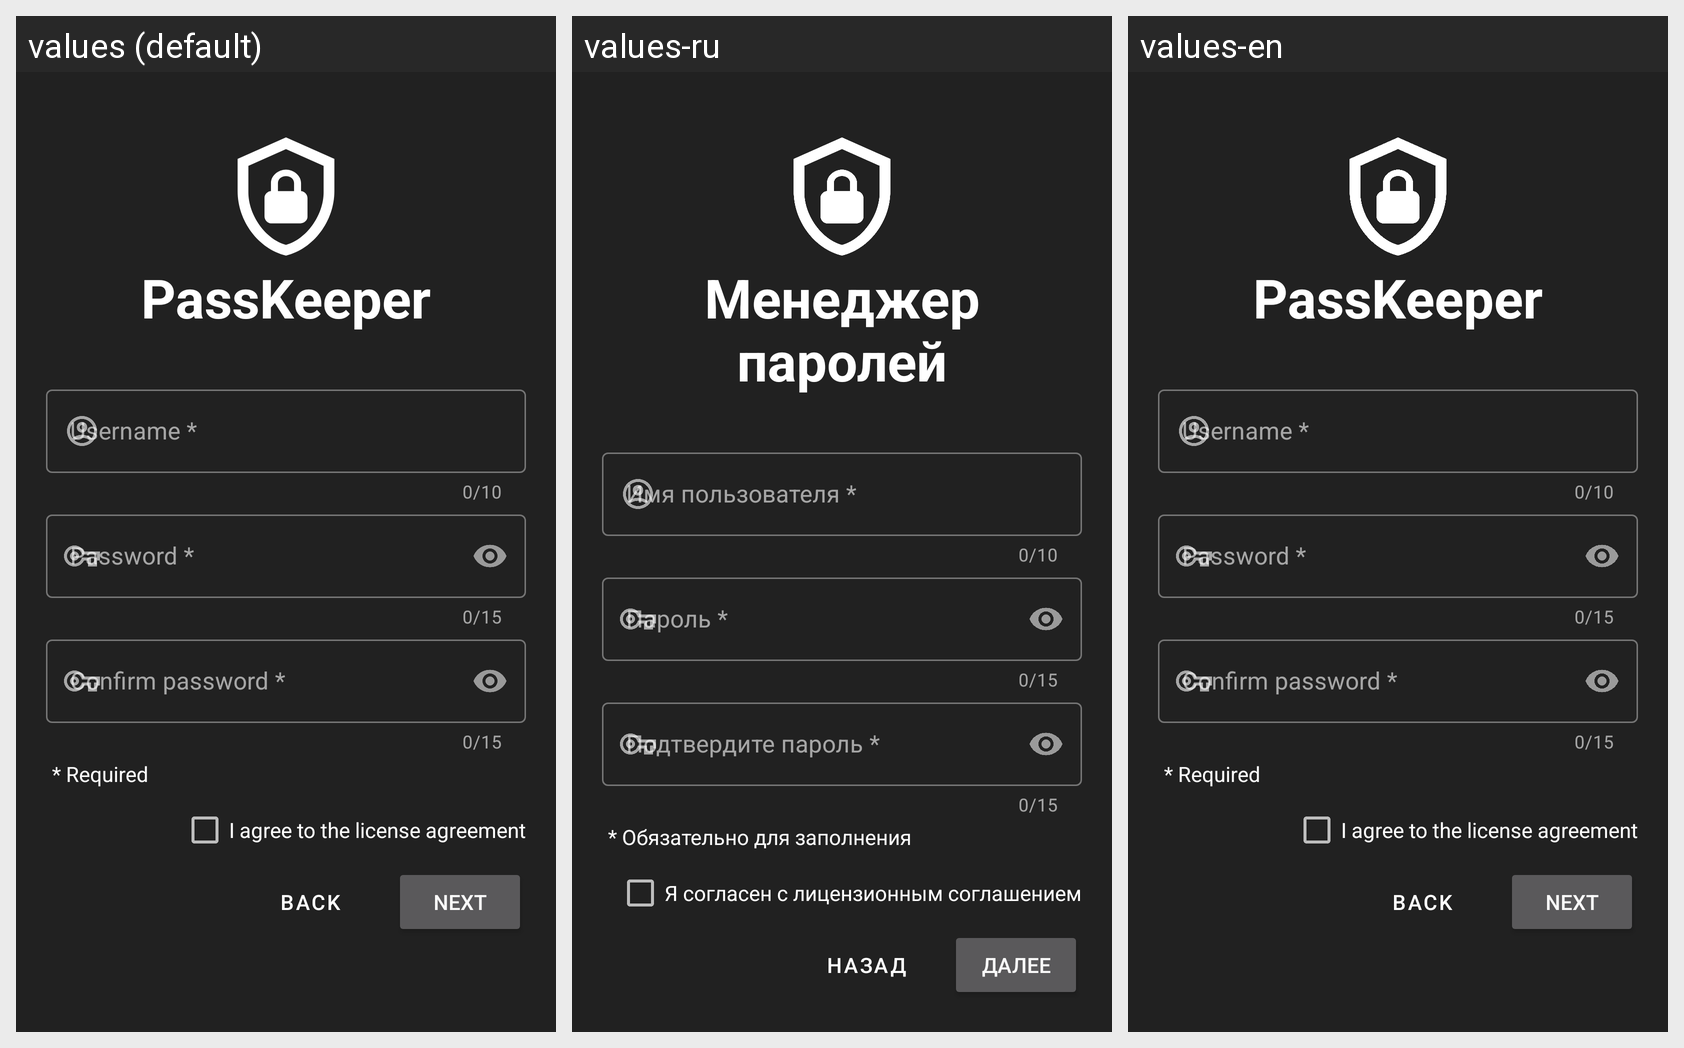

The Android screen above is rendered under several locales of the same app. Produce the string resources it draws, with the default and per-locale values.
Android screen res/layout/activity_sign_up_form.xml rendered under 3 locales, left to right: values (default), values-ru, values-en. Device: Nexus 5 (rendered at 1080×1920; each locale shown at half size, 540×960, under a caption strip naming it); theme PassKeeper.
Strings drawn on this screen, with the default value and each locale's value (text and hints the layout hard-codes, and strings that could not be matched under every locale, appear in the picture but are not listed):

app_name
  values: PassKeeper
  values-ru: Менеджер паролей
  values-en: PassKeeper

reg_hint_login
  values: Username *
  values-ru: Имя пользователя *
  values-en: Username *

reg_hint_password
  values: Password *
  values-ru: Пароль *
  values-en: Password *

reg_hint_duplicate_password
  values: Confirm password *
  values-ru: Подтвердите пароль *
  values-en: Confirm password *

reg_txt_required_fields
  values: * Required
  values-ru: * Обязательно для заполнения
  values-en: * Required

reg_chbox_license
  values: I agree to the license agreement
  values-ru: Я согласен с лицензионным соглашением
  values-en: I agree to the license agreement

reg_btn_next
  values: Next
  values-ru: Далее
  values-en: Next

reg_btn_back
  values: Back
  values-ru: Назад
  values-en: Back
